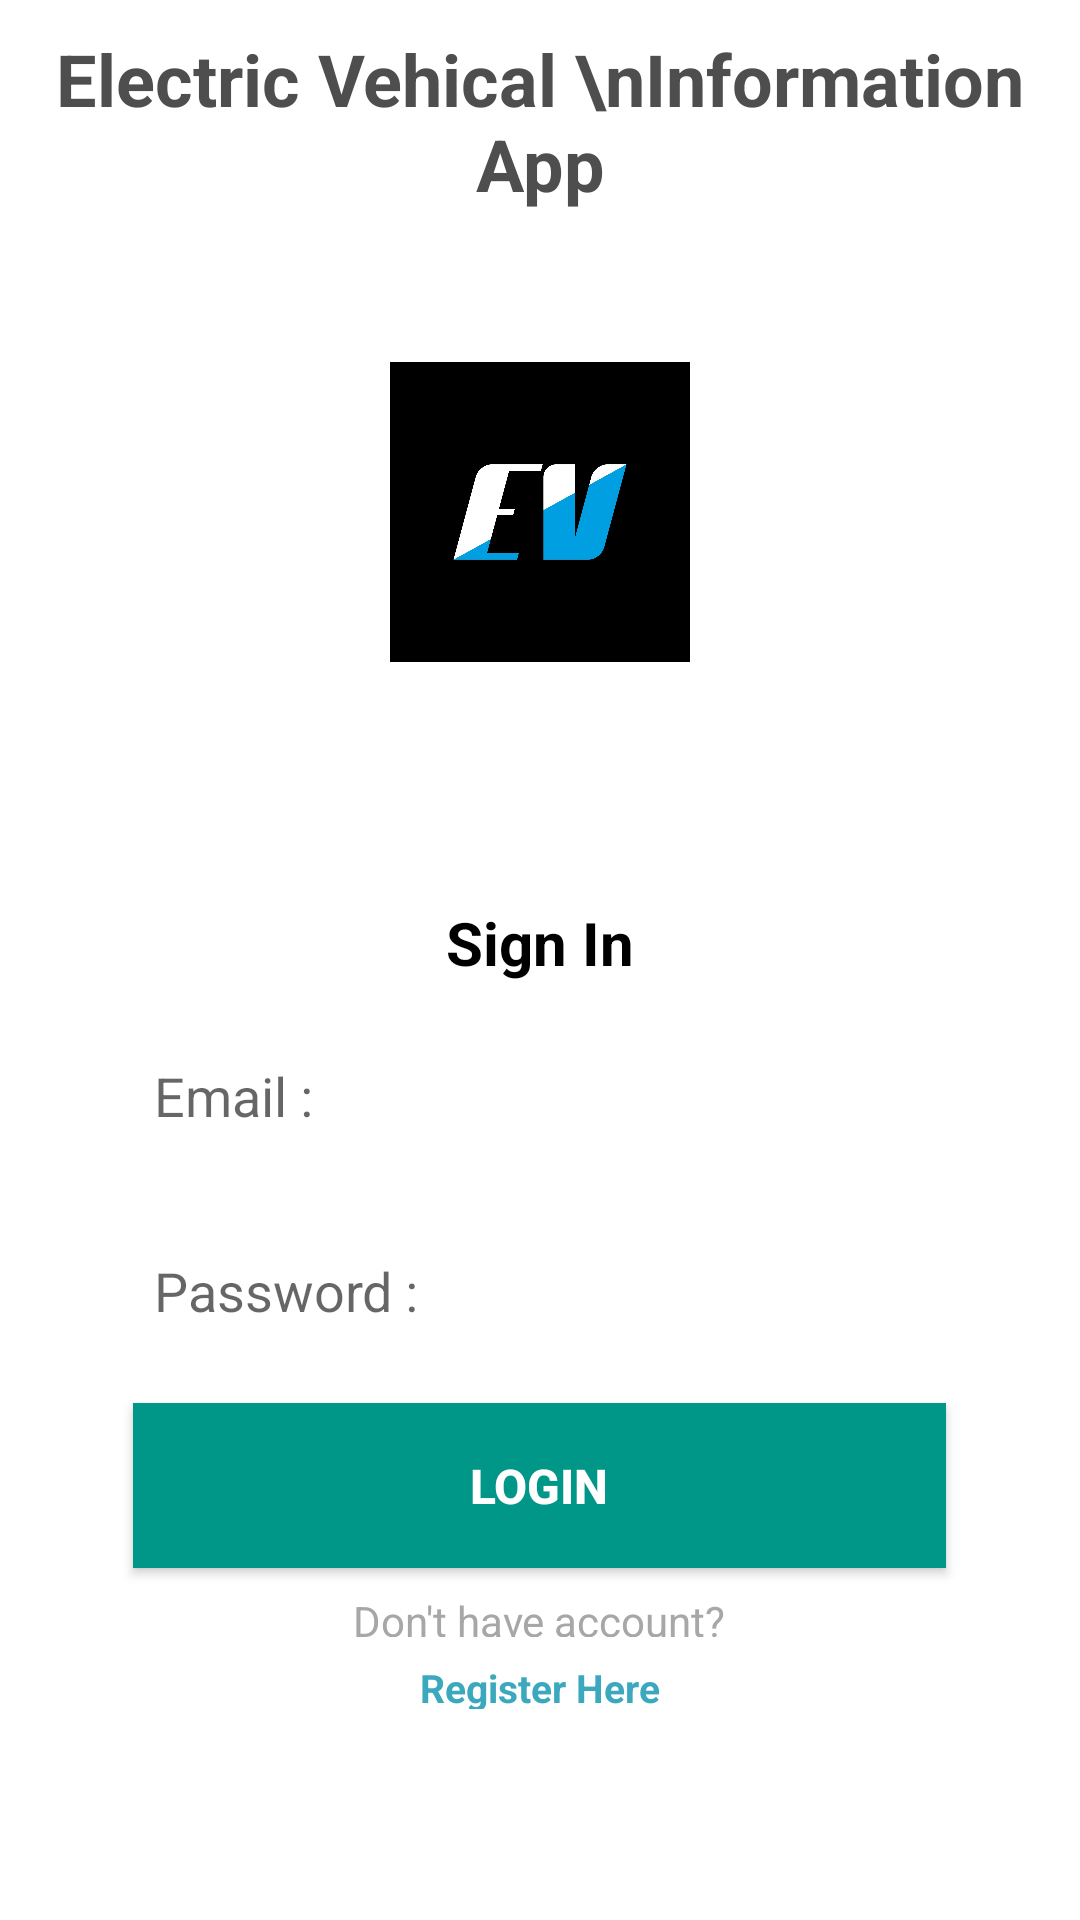

Layout XML and referenced resources for this Android screen:
<!-- AndroidManifest.xml: application theme Theme.ElectricalVehicalInformation -->
<!-- res/layout/activity_login_screen.xml -->
<?xml version="1.0" encoding="utf-8"?>
<LinearLayout xmlns:android="http://schemas.android.com/apk/res/android"
        xmlns:app="http://schemas.android.com/apk/res-auto"
        xmlns:tools="http://schemas.android.com/tools"
        android:layout_width="match_parent"
        android:layout_height="match_parent"
        android:orientation="vertical"
        android:background="@drawable/background"
        tools:context=".LoginScreen">

    <TextView
        android:id="@+id/textView7"
        android:layout_width="match_parent"
        android:layout_height="wrap_content"
        android:text="Electric Vehical \nInformation App"
        android:textAlignment="center"
        android:textColor="#4E4E4E"
        android:layout_marginTop="10dp"
        android:textSize="24sp"
        android:textStyle="normal|bold" />

    <ImageView

        android:layout_width="100dp"
        android:layout_height="100dp"
        android:layout_gravity="center"
        android:layout_marginTop="50dp"
        android:src="@drawable/evlogo" />

    <LinearLayout
        android:layout_width="match_parent"
        android:layout_height="wrap_content"
        android:orientation="vertical"
        android:layout_marginTop="80dp"
        android:gravity="center">

        <TextView
            android:layout_width="wrap_content"
            android:layout_height="wrap_content"
            android:gravity="center"
            android:text="Sign In"
            android:textColor="#000"
            android:textSize="20dp"
            android:textStyle="bold" />


    <EditText
        android:id="@+id/edt_name"
        android:layout_width="277dp"
        android:layout_height="55dp"
        android:layout_marginTop="10dp"
        android:background="@drawable/boarder"
        android:hint="Email :"
        android:padding="10dp"
        tools:ignore="MissingConstraints" />

    <EditText
        android:id="@+id/edt_pass"
        android:layout_width="277dp"
        android:layout_height="55dp"
        android:layout_marginTop="10dp"
        android:background="@drawable/boarder"
        android:hint="Password :"
        android:inputType="textPassword"
        android:maxLength="10"
        android:padding="10dp"
        tools:ignore="MissingConstraints" />




    <Button
        android:id="@+id/button4"
        android:layout_width="271dp"
        android:layout_height="55dp"
        android:background="#009688"
        android:layout_marginTop="10dp"
        android:text="LOGIN"
        android:textAlignment="center"
        android:textColor="#FFFFFF"
        android:textSize="16sp"
        android:textStyle="bold"
        app:layout_constraintBottom_toBottomOf="parent"
        app:layout_constraintEnd_toEndOf="parent"
        app:layout_constraintStart_toStartOf="parent"
        app:layout_constraintTop_toTopOf="parent" />

    <TextView
        android:layout_width="139dp"
        android:layout_height="15dp"
        android:layout_marginTop="8dp"
        android:gravity="center"
        android:text="Don't have account?"
        android:textColor="#A7A7A7"
        android:textSize="14sp"
        app:layout_constraintEnd_toEndOf="parent"
        app:layout_constraintHorizontal_bias="0.0"
        app:layout_constraintStart_toStartOf="parent"
        app:layout_constraintTop_toBottomOf="@+id/button4" />

        <TextView
            android:id="@+id/textView6"
            android:layout_width="135dp"
            android:layout_height="16dp"
            android:layout_marginTop="8dp"
            android:gravity="center"
            android:text="Register Here"
            android:textColor="#3BA8BE"
            android:textSize="13sp"
            android:textStyle="bold"
            app:layout_constraintEnd_toEndOf="parent"
            app:layout_constraintStart_toEndOf="@+id/textView4"
            app:layout_constraintTop_toBottomOf="@+id/button4" />

    </LinearLayout>



















</LinearLayout>
<!-- resources referenced by this layout -->
<resources>
  <!-- drawable evlogo: png bitmap (drawable, 92048 bytes) -->
  <style name="Theme.ElectricalVehicalInformation" parent="Theme.MaterialComponents.DayNight.DarkActionBar">
          
          <item name="colorPrimary">@color/purple_500</item>
          <item name="colorPrimaryVariant">@color/purple_700</item>
          <item name="colorOnPrimary">@color/white</item>
          
          <item name="colorSecondary">@color/teal_200</item>
          <item name="colorSecondaryVariant">@color/teal_700</item>
          <item name="colorOnSecondary">@color/black</item>
          
          <item name="android:statusBarColor">?attr/colorPrimaryVariant</item>
          
      </style>
  <color name="purple_500">#00BCD4</color>
  <color name="purple_700">#00BCD4</color>
  <color name="white">#FFFFFFFF</color>
  <color name="teal_200">#00BCD4</color>
  <color name="teal_700">#00BCD4</color>
  <color name="black">#FF000000</color>
</resources>
